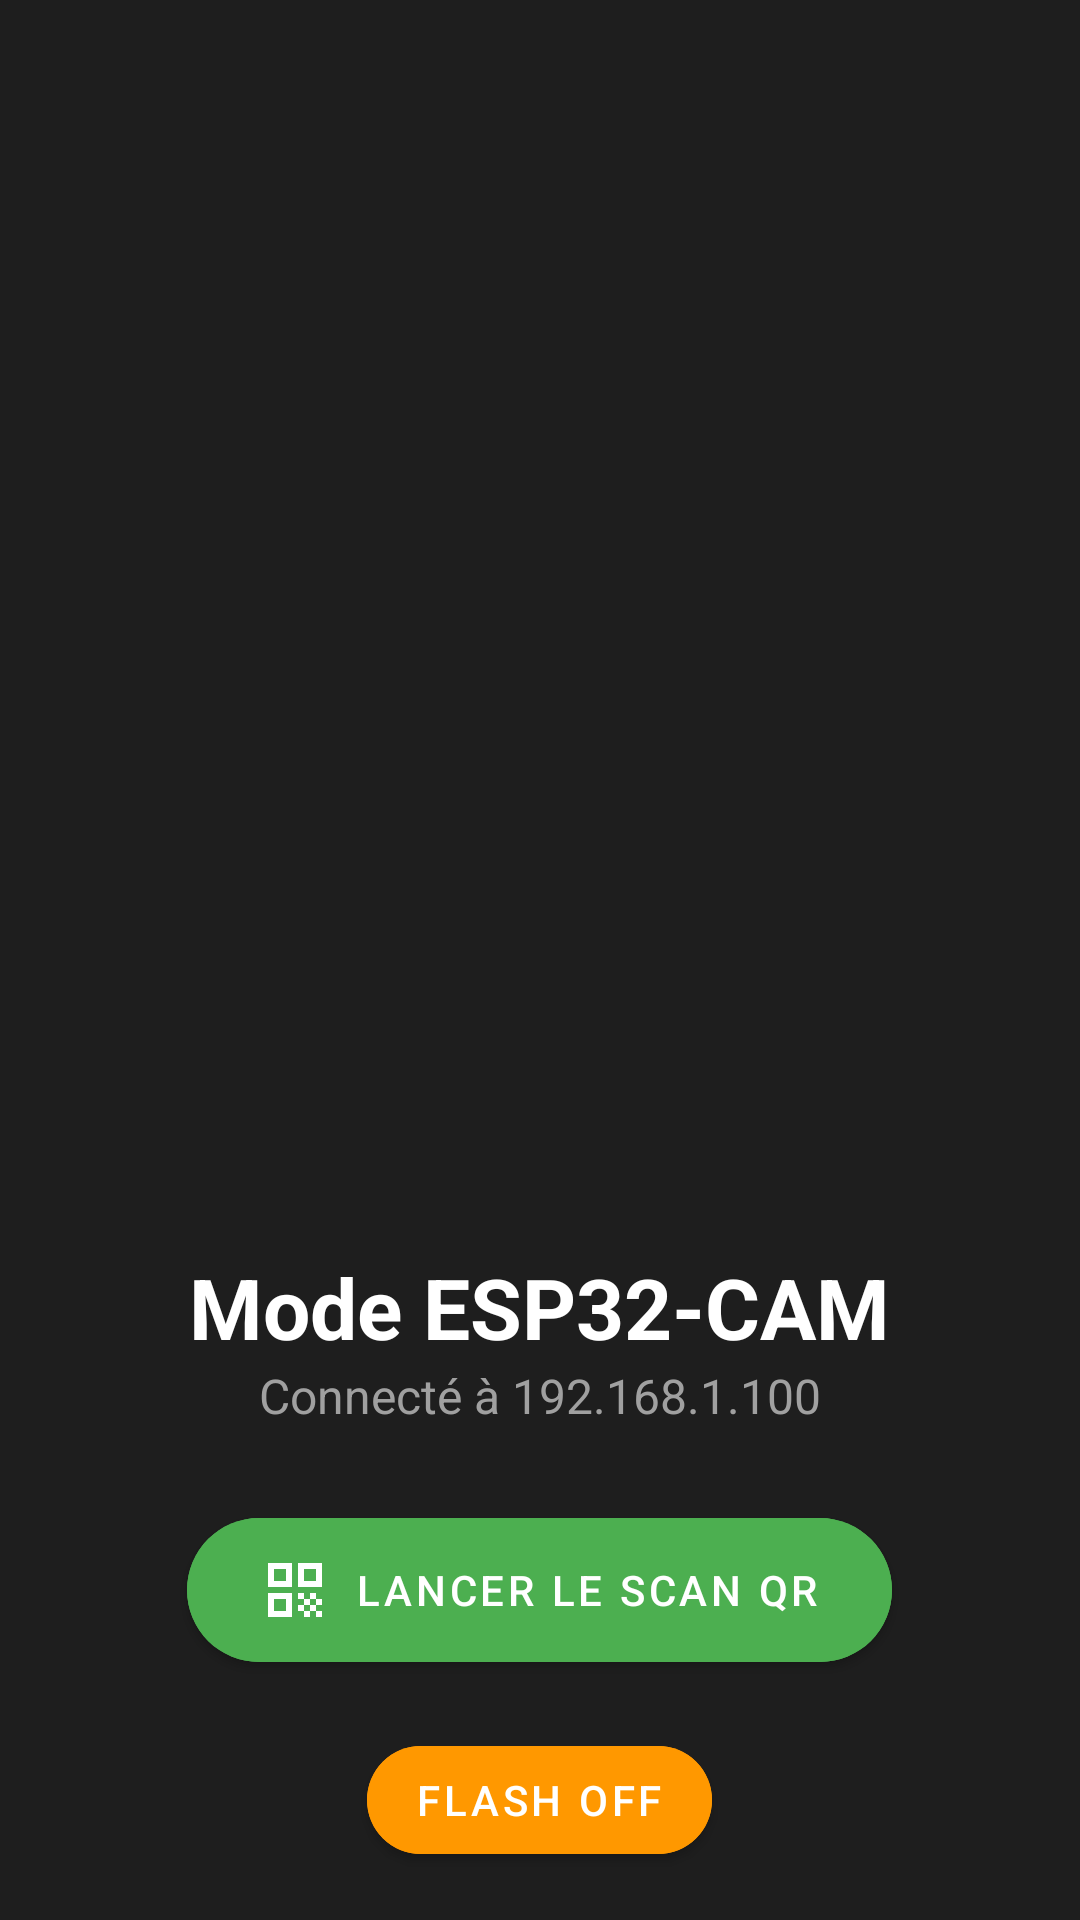

Write the Android layout XML for this screen, with the resource values it uses.
<!-- AndroidManifest.xml: application theme Theme.TrackingSystem -->
<!-- res/layout/layout_esp32_cam_standalone.xml -->
<?xml version="1.0" encoding="utf-8"?>

<androidx.constraintlayout.widget.ConstraintLayout xmlns:android="http://schemas.android.com/apk/res/android"
    xmlns:app="http://schemas.android.com/apk/res-auto"
    xmlns:tools="http://schemas.android.com/tools"
    android:layout_width="match_parent"
    android:layout_height="match_parent"
    android:background="#1E1E1E"
    tools:context=".Esp32CamActivity">

    
    <ImageView
        android:id="@+id/livePreview"
        android:layout_width="0dp"
        android:layout_height="0dp"
        android:scaleType="centerCrop"
        android:contentDescription="Aperçu de la caméra ESP32"
        app:layout_constraintTop_toTopOf="parent"
        app:layout_constraintBottom_toTopOf="@+id/controlLayout"
        app:layout_constraintStart_toStartOf="parent"
        app:layout_constraintEnd_toEndOf="parent" />

    
    <LinearLayout
        android:id="@+id/controlLayout"
        android:layout_width="match_parent"
        android:layout_height="wrap_content"
        android:gravity="center"
        android:orientation="vertical"
        android:padding="16dp"
        app:layout_constraintBottom_toBottomOf="parent"
        app:layout_constraintStart_toStartOf="parent"
        app:layout_constraintEnd_toEndOf="parent">

        <TextView
            android:id="@+id/modeTitle"
            android:layout_width="wrap_content"
            android:layout_height="wrap_content"
            android:text="Mode ESP32-CAM"
            android:textColor="#FFFFFF"
            android:textSize="28sp"
            android:textStyle="bold" />

        <TextView
            android:id="@+id/ipAddressText"
            android:layout_width="wrap_content"
            android:layout_height="wrap_content"
            android:text="Connecté à 192.168.1.100"
            android:textColor="#A0A0A0"
            android:textSize="16sp" />

        
        <com.google.android.material.button.MaterialButton
            android:id="@+id/scanButton"
            android:layout_width="wrap_content"
            android:layout_height="wrap_content"
            android:layout_marginTop="24dp"
            android:backgroundTint="#4CAF50"
            android:paddingStart="24dp"
            android:paddingTop="12dp"
            android:paddingEnd="24dp"
            android:paddingBottom="12dp"
            android:text="Lancer le Scan QR"
            android:textColor="#FFFFFF"
            app:cornerRadius="24dp"
            app:icon="@drawable/ic_qr_code"
            app:iconGravity="textStart" />

        
        <com.google.android.material.button.MaterialButton
            android:id="@+id/flashButton"
            android:layout_width="wrap_content"
            android:layout_height="wrap_content"
            android:layout_marginTop="16dp"
            android:backgroundTint="#FF9800"
            android:text="Flash OFF"
            android:textColor="#FFFFFF"
            app:cornerRadius="24dp" />

        
        <ProgressBar
            android:id="@+id/scanProgressBar"
            android:layout_width="wrap_content"
            android:layout_height="wrap_content"
            android:layout_marginTop="24dp"
            android:visibility="gone" />

    </LinearLayout>

    
    <androidx.cardview.widget.CardView
        android:id="@+id/statusCard"
        android:layout_width="wrap_content"
        android:layout_height="wrap_content"
        android:visibility="gone"
        app:cardCornerRadius="16dp"
        app:cardElevation="8dp"
        app:contentPadding="24dp"
        app:layout_constraintBottom_toBottomOf="parent"
        app:layout_constraintEnd_toEndOf="parent"
        app:layout_constraintStart_toStartOf="parent"
        app:layout_constraintTop_toTopOf="parent">

        <LinearLayout
            android:layout_width="wrap_content"
            android:layout_height="wrap_content"
            android:gravity="center"
            android:orientation="vertical">

            <ImageView
                android:id="@+id/statusIcon"
                android:layout_width="64dp"
                android:layout_height="64dp"
                android:src="@drawable/ic_check_circle"
                app:tint="#4CAF50" />

            <TextView
                android:id="@+id/statusEmployeeName"
                android:layout_width="wrap_content"
                android:layout_height="wrap_content"
                android:layout_marginTop="16dp"
                android:text="Nom Prénom"
                android:textColor="#212121"
                android:textSize="22sp"
                android:textStyle="bold" />

            <TextView
                android:id="@+id/statusMessage"
                android:layout_width="wrap_content"
                android:layout_height="wrap_content"
                android:layout_marginTop="4dp"
                android:text="Arrivée enregistrée"
                android:textColor="#757575"
                android:textSize="16sp" />

            <TextView
                android:id="@+id/statusTime"
                android:layout_width="wrap_content"
                android:layout_height="wrap_content"
                android:layout_marginTop="4dp"
                android:text="08:00"
                android:textColor="#757575"
                android:textSize="14sp" />
        </LinearLayout>
    </androidx.cardview.widget.CardView>
</androidx.constraintlayout.widget.ConstraintLayout>
<!-- resources referenced by this layout -->
<resources>
  <!-- drawable ic_check_circle (drawable) -->
  <vector xmlns:android="http://schemas.android.com/apk/res/android"
      android:width="24dp"
      android:height="24dp"
      android:viewportWidth="24.0"
      android:viewportHeight="24.0">
      <path
          android:fillColor="@android:color/black"
          android:pathData="M12,2C6.48,2 2,6.48 2,12s4.48,10 10,10 10,-4.48 10,-10S17.52,2 12,2zM10,17l-5,-5 1.41,-1.41L10,14.17l7.59,-7.59L19,8l-9,9z"/>
  </vector>
  <!-- drawable ic_qr_code (drawable) -->
  <vector xmlns:android="http://schemas.android.com/apk/res/android"
      android:width="24dp"
      android:height="24dp"
      android:viewportWidth="24"
      android:viewportHeight="24"
      android:tint="?attr/colorOnSurface">
    <path
        android:fillColor="@android:color/white"
        android:pathData="M3,11h8V3H3V11zM5,5h4v4H5V5z"/>
    <path
        android:fillColor="@android:color/white"
        android:pathData="M13,3v8h8V3H13zM19,9h-4V5h4V9z"/>
    <path
        android:fillColor="@android:color/white"
        android:pathData="M3,21h8v-8H3V21zM5,15h4v4H5V15z"/>
    <path
        android:fillColor="@android:color/white"
        android:pathData="M13,13h2v2h-2V13z"/>
    <path
        android:fillColor="@android:color/white"
        android:pathData="M15,15h2v2h-2V15z"/>
    <path
        android:fillColor="@android:color/white"
        android:pathData="M17,13h2v2h-2V13z"/>
    <path
        android:fillColor="@android:color/white"
        android:pathData="M19,15h2v2h-2V15z"/>
    <path
        android:fillColor="@android:color/white"
        android:pathData="M13,17h2v2h-2V17z"/>
    <path
        android:fillColor="@android:color/white"
        android:pathData="M15,19h2v2h-2V19z"/>
    <path
        android:fillColor="@android:color/white"
        android:pathData="M17,17h2v2h-2V17z"/>
    <path
        android:fillColor="@android:color/white"
        android:pathData="M19,19h2v2h-2V19z"/>
  </vector>
  <style name="Theme.TrackingSystem" parent="Theme.MaterialComponents.DayNight.DarkActionBar">
          
          <item name="colorPrimary">@color/primary_blue</item>
          <item name="colorPrimaryVariant">@color/primary_dark_blue</item>
          <item name="colorOnPrimary">@color/white</item>
          
          <item name="colorSecondary">@color/accent_orange</item>
          <item name="colorSecondaryVariant">@color/accent_orange</item>
          <item name="colorOnSecondary">@color/black</item>
          
          <item name="android:statusBarColor" tools:targetApi="l">?attr/colorPrimaryVariant</item>
          
          <item name="android:windowBackground">@color/background_gray</item>
      </style>
  <color name="primary_blue">#1877F2</color>
  <color name="primary_dark_blue">#F0F2F5</color>
  <color name="white">#FFFFFF</color>
  <color name="accent_orange">#FFFF9800</color>
  <color name="black">#FF000000</color>
  <color name="background_gray">#F0F2F5</color>
</resources>
